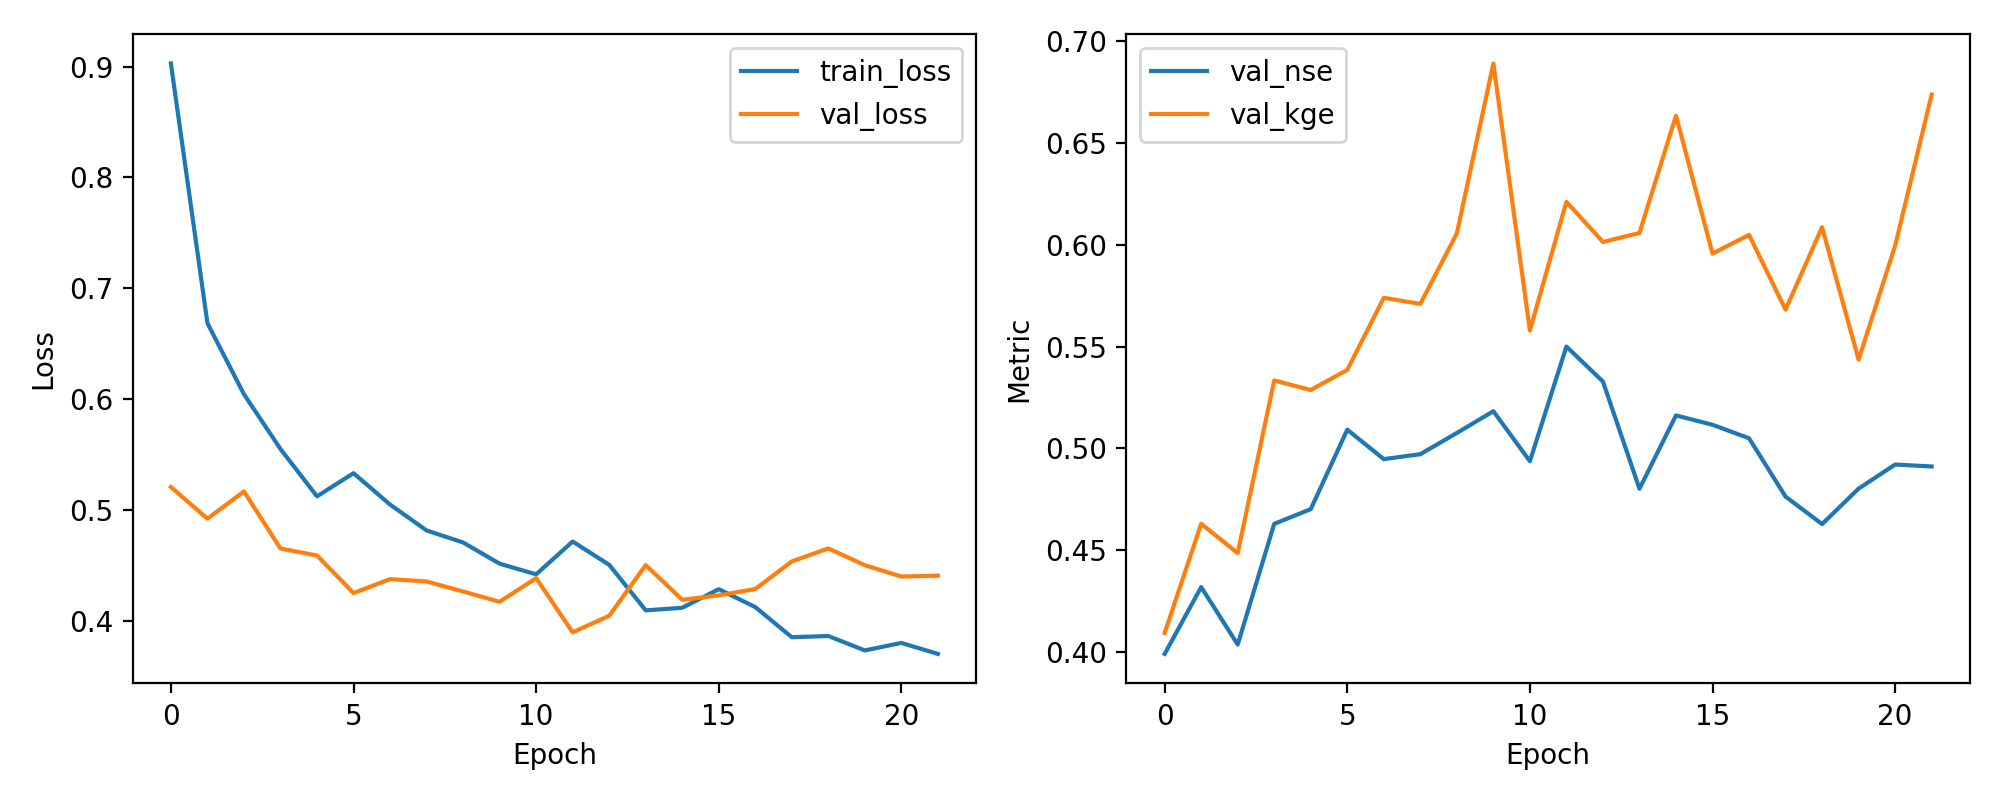

Data behind this chart, as committed beside it:
epoch, train_loss, val_loss, val_nse, val_kge
1, 0.9028, 0.521, 0.399, 0.4093
2, 0.6687, 0.4925, 0.4318, 0.4629
3, 0.6046, 0.517, 0.4036, 0.4485
4, 0.5552, 0.4656, 0.4629, 0.5334
5, 0.5126, 0.4593, 0.4701, 0.5287
6, 0.5335, 0.4254, 0.5092, 0.5385
7, 0.5052, 0.438, 0.4947, 0.574
8, 0.4818, 0.4359, 0.4971, 0.571
9, 0.471, 0.4268, 0.5076, 0.6056
10, 0.4519, 0.4176, 0.5182, 0.6891
11, 0.4423, 0.4389, 0.4937, 0.5579
12, 0.4719, 0.39, 0.55, 0.6212
13, 0.4509, 0.4049, 0.5328, 0.6014
14, 0.4098, 0.4506, 0.4801, 0.6059
15, 0.4121, 0.4194, 0.5162, 0.6635
16, 0.4289, 0.4234, 0.5116, 0.5957
17, 0.4128, 0.4291, 0.505, 0.6049
18, 0.3856, 0.4539, 0.4763, 0.5682
19, 0.3867, 0.4657, 0.4628, 0.6087
20, 0.3737, 0.4505, 0.4802, 0.5436
21, 0.3805, 0.4403, 0.492, 0.5996
22, 0.3706, 0.4411, 0.4911, 0.6738
